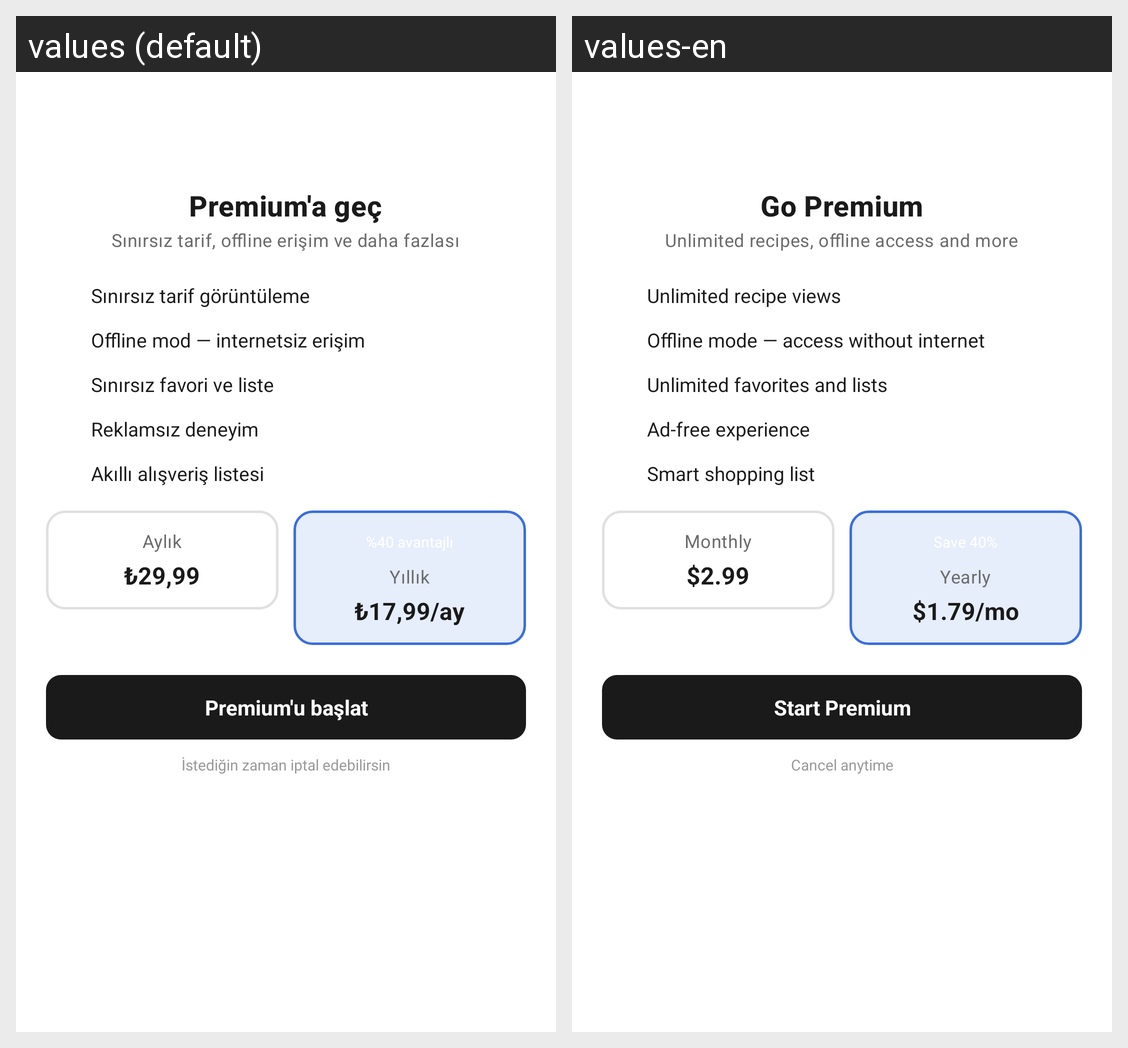

Strings drawn on this Android screen and how each of the app's shown locales translates them:
Android screen res/layout/fragment_premium_paywall.xml rendered under 2 locales, left to right: values (default), values-en. Device: Nexus 5 (rendered at 1080×1920; each locale shown at half size, 540×960, under a caption strip naming it); theme Theme.Yemivo.
Strings drawn on this screen, with the default value and each locale's value (text and hints the layout hard-codes, and strings that could not be matched under every locale, appear in the picture but are not listed):

premium_go_premium
  values: Premium'a geç
  values-en: Go Premium

paywall_subtitle
  values: Sınırsız tarif, offline erişim ve daha fazlası
  values-en: Unlimited recipes, offline access and more

paywall_feature_unlimited_recipes
  values: Sınırsız tarif görüntüleme
  values-en: Unlimited recipe views

paywall_feature_offline
  values: Offline mod — internetsiz erişim
  values-en: Offline mode — access without internet

paywall_feature_unlimited_favorites
  values: Sınırsız favori ve liste
  values-en: Unlimited favorites and lists

paywall_feature_no_ads
  values: Reklamsız deneyim
  values-en: Ad-free experience

paywall_feature_smart_list
  values: Akıllı alışveriş listesi
  values-en: Smart shopping list

paywall_plan_monthly
  values: Aylık
  values-en: Monthly

paywall_plan_monthly_price
  values: ₺29,99
  values-en: $2.99

paywall_plan_yearly
  values: Yıllık
  values-en: Yearly

paywall_plan_yearly_price
  values: ₺17,99/ay
  values-en: $1.79/mo

paywall_cta
  values: Premium'u başlat
  values-en: Start Premium

paywall_footnote
  values: İstediğin zaman iptal edebilirsin
  values-en: Cancel anytime
